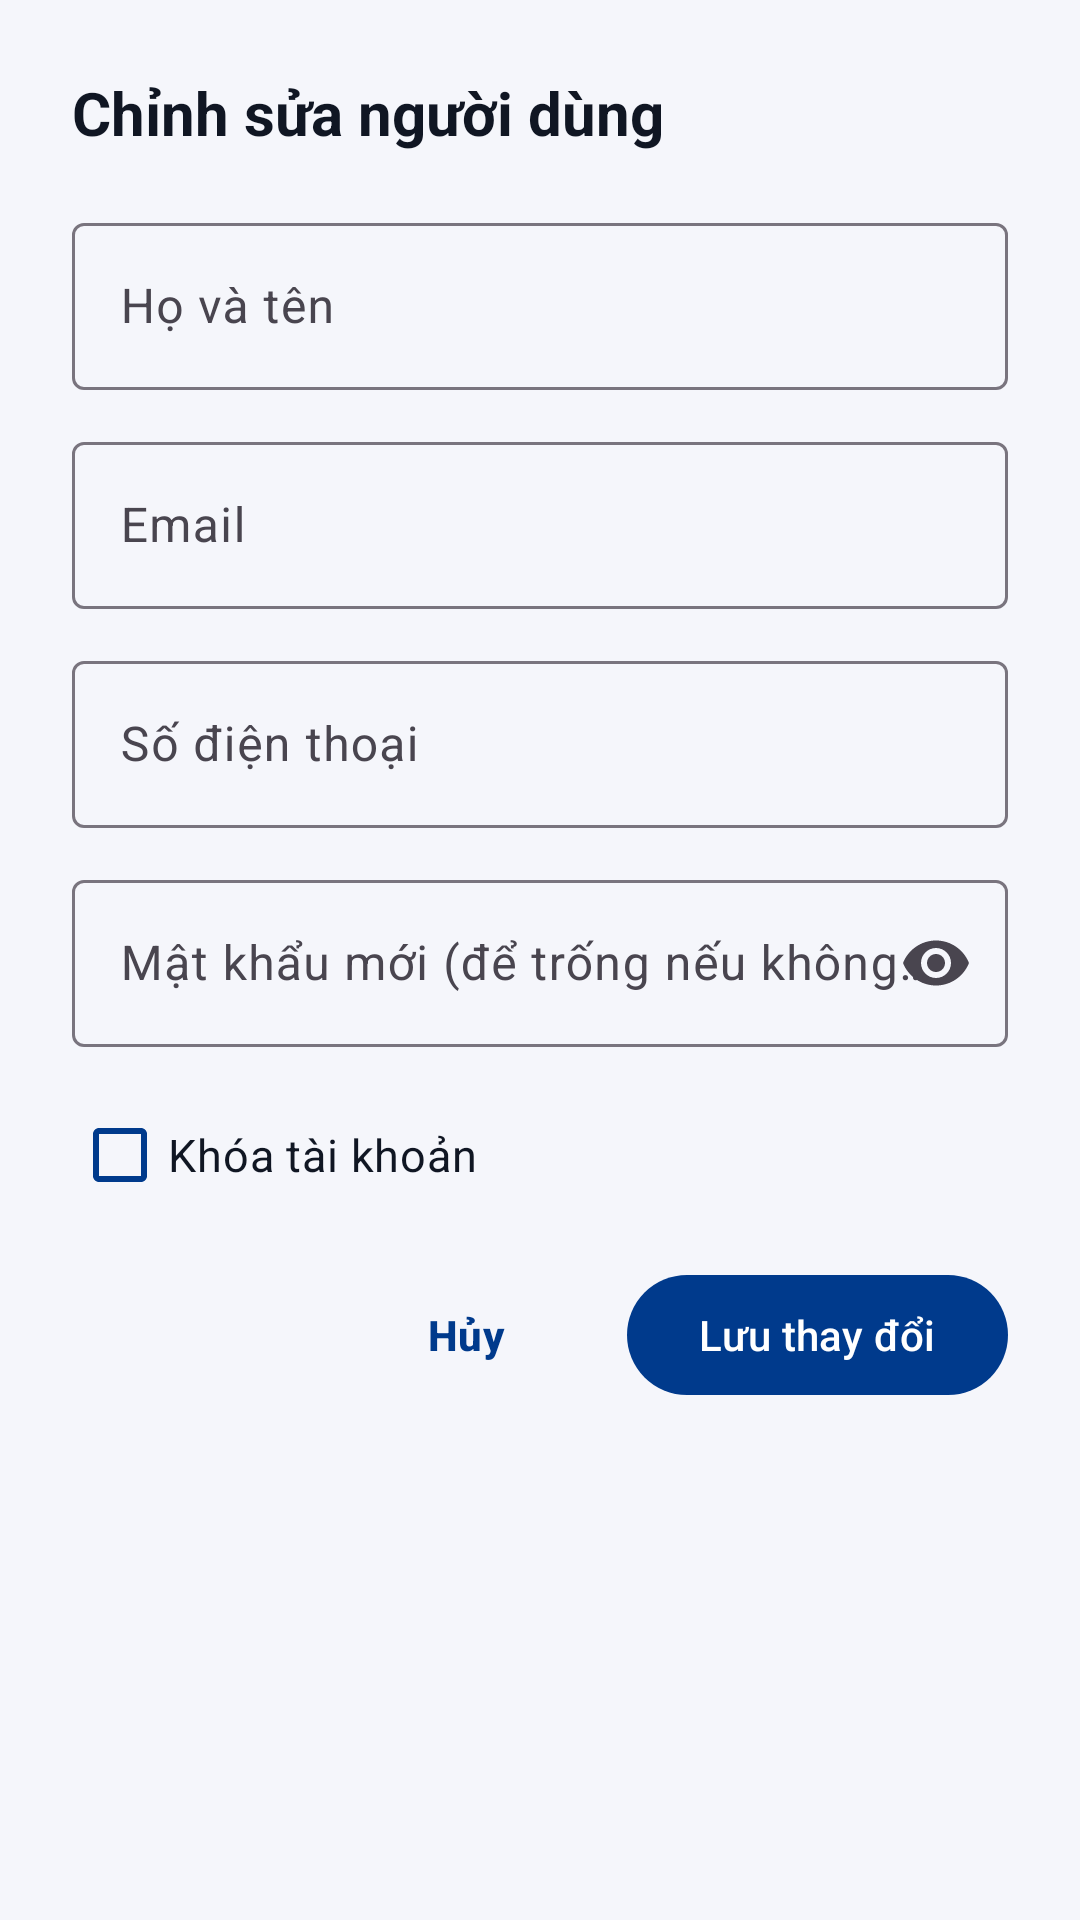

Write the Android layout XML for this screen, with the resource values it uses.
<!-- AndroidManifest.xml: application theme Theme.Homestay -->
<!-- res/layout/dialog_admin_edit_user.xml -->
<?xml version="1.0" encoding="utf-8"?>
<LinearLayout xmlns:android="http://schemas.android.com/apk/res/android"
    xmlns:app="http://schemas.android.com/apk/res-auto"
    android:layout_width="match_parent" android:layout_height="wrap_content"
    android:orientation="vertical" android:padding="24dp">
    <TextView android:layout_width="match_parent" android:layout_height="wrap_content"
        android:text="Chỉnh sửa người dùng" android:textColor="@color/home_title"
        android:textSize="20sp" android:textStyle="bold" />
    <com.google.android.material.textfield.TextInputLayout
        android:layout_width="match_parent" android:layout_height="wrap_content"
        android:layout_marginTop="18dp" android:hint="Họ và tên" app:boxBackgroundMode="outline">
        <com.google.android.material.textfield.TextInputEditText android:id="@+id/et_admin_user_name"
            android:layout_width="match_parent" android:layout_height="wrap_content" android:singleLine="true" />
    </com.google.android.material.textfield.TextInputLayout>
    <com.google.android.material.textfield.TextInputLayout
        android:layout_width="match_parent" android:layout_height="wrap_content"
        android:layout_marginTop="12dp" android:hint="Email" app:boxBackgroundMode="outline">
        <com.google.android.material.textfield.TextInputEditText android:id="@+id/et_admin_user_email"
            android:layout_width="match_parent" android:layout_height="wrap_content"
            android:inputType="textEmailAddress" android:singleLine="true" />
    </com.google.android.material.textfield.TextInputLayout>
    <com.google.android.material.textfield.TextInputLayout
        android:layout_width="match_parent" android:layout_height="wrap_content"
        android:layout_marginTop="12dp" android:hint="Số điện thoại" app:boxBackgroundMode="outline">
        <com.google.android.material.textfield.TextInputEditText android:id="@+id/et_admin_user_phone"
            android:layout_width="match_parent" android:layout_height="wrap_content"
            android:inputType="phone" android:singleLine="true" />
    </com.google.android.material.textfield.TextInputLayout>
    <com.google.android.material.textfield.TextInputLayout
        android:layout_width="match_parent" android:layout_height="wrap_content"
        android:layout_marginTop="12dp" android:hint="Mật khẩu mới (để trống nếu không đổi)"
        app:boxBackgroundMode="outline" app:endIconMode="password_toggle">
        <com.google.android.material.textfield.TextInputEditText android:id="@+id/et_admin_user_password"
            android:layout_width="match_parent" android:layout_height="wrap_content"
            android:inputType="textPassword" android:singleLine="true" />
    </com.google.android.material.textfield.TextInputLayout>
    <com.google.android.material.checkbox.MaterialCheckBox
        android:id="@+id/cb_admin_user_locked"
        android:layout_width="match_parent"
        android:layout_height="wrap_content"
        android:layout_marginTop="12dp"
        android:text="Khóa tài khoản"
        android:textColor="@color/home_title"
        android:textSize="15sp"
        app:buttonTint="@color/home_primary" />
    <LinearLayout android:layout_width="match_parent" android:layout_height="wrap_content"
        android:layout_marginTop="12dp" android:gravity="end" android:orientation="horizontal">
        <com.google.android.material.button.MaterialButton android:id="@+id/btn_cancel"
            android:layout_width="wrap_content" android:layout_height="wrap_content" android:text="Hủy"
            android:textAllCaps="false" android:textColor="@color/home_primary"
            android:textStyle="bold" app:backgroundTint="@android:color/transparent" />
        <com.google.android.material.button.MaterialButton android:id="@+id/btn_save"
            android:layout_width="wrap_content" android:layout_height="wrap_content"
            android:layout_marginStart="10dp" android:text="Lưu thay đổi" android:textAllCaps="false"
            android:textColor="@android:color/white" app:backgroundTint="@color/home_primary" />
    </LinearLayout>
</LinearLayout>
<!-- resources referenced by this layout -->
<resources>
  <color name="home_primary">#003a8c</color>
  <color name="home_title">#101623</color>
  <style name="Theme.Homestay" parent="Base.Theme.Homestay">
          <item name="android:windowBackground">@color/home_background</item>
          <item name="android:windowAnimationStyle">@null</item>
      </style>
  <style name="Base.Theme.Homestay" parent="Theme.Material3.DayNight.NoActionBar">
          
          
      </style>
  <color name="home_background">#f5f6fb</color>
</resources>
